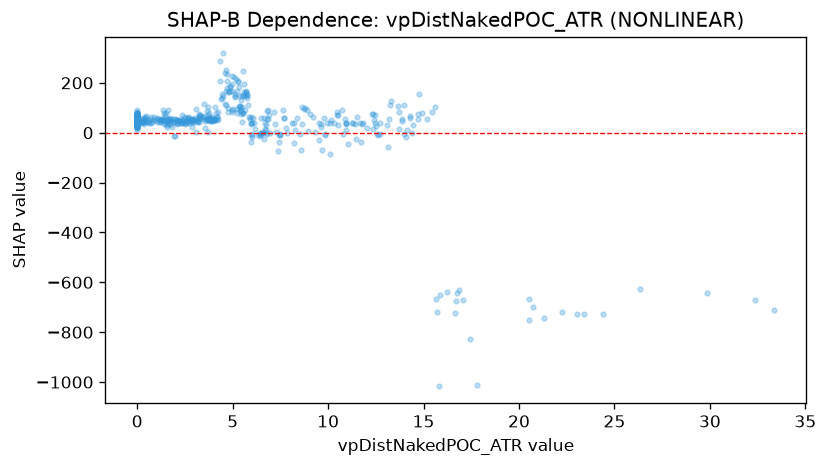

The table this chart was drawn from, first rows:
feature_value, shap_value
0.0, 42.51
0.0, 49.68
0.0, 48.28
0.0, 55.05
0.0, 44.39
0.321, 47.04
1.251, 49.05
2.353, 69.34
0.0, 48.99
0.0, 49.03
0.0, 44.07
0.0, 45.69
0.0, 40.67
0.0, 41.99
0.0, 40.63
0.0, 49.65
0.0, 39.14
1.411, 33.59
2.282, 39.21
1.355, 50.91
0.0, 44.07
0.0, 54.87
0.0, 44.64
0.0, 36.93
0.0, 47.18
0.0, 67.47
0.0, 39.92
0.0, 34.18
0.0, 43.51
0.0, 62.39
0.0, 30.29
0.0, 25.79
0.0, 42.61
9.222, 64.08
5.402, 108.4
4.976, 90.01
8.266, 9.461
1.114, 55.83
1.443, 40.37
0.0, 52.94
0.0, 52.1
0.0, 48.01
0.475, 58.66
0.0, 59.42
0.0, 47.97
0.376, 36.54
0.0, 61.73
0.0, 51.5
0.0, 50.59
0.103, 41.45
0.0, 41.57
0.0, 46.84
0.0, 43.77
0.0, 48.76
0.0, 37.22
0.0, 53.16
0.0, 37.66
0.0, 52.15
0.0, 55.65
0.0, 54.05
... 1,126 more rows
